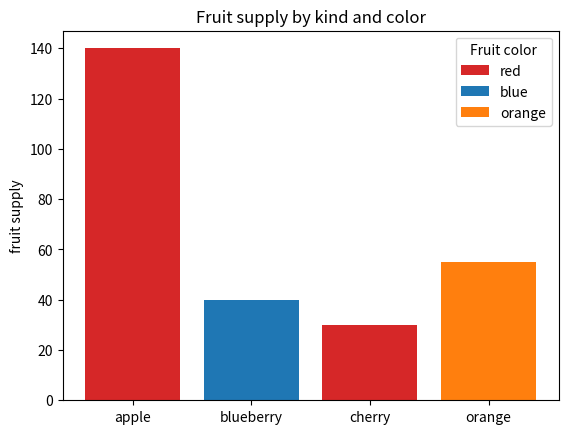
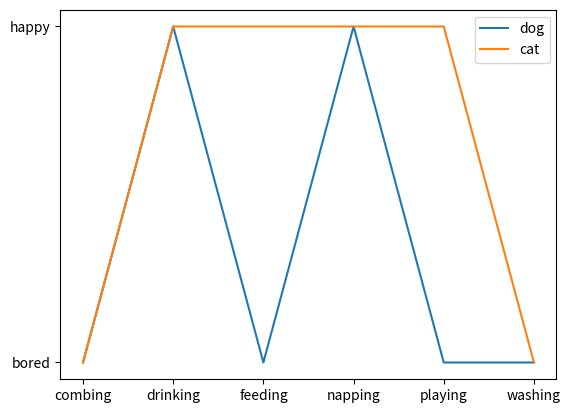

Recreate these plots in Python, in order.
import matplotlib.pyplot as plt

fig, ax = plt.subplots()

fruits = ['apple', 'blueberry', 'cherry', 'orange']
counts = [140, 40, 30, 55]
bar_labels = ['red', 'blue', '_red', 'orange']
bar_colors = ['tab:red', 'tab:blue', 'tab:red', 'tab:orange']

ax.bar(fruits, counts, label=bar_labels, color=bar_colors)

ax.set_ylabel('fruit supply')
ax.set_title('Fruit supply by kind and color')
ax.legend(title='Fruit color')

plt.savefig('bars.png', bbox_inches='tight')

cat = ["bored", "happy", "happy", "happy", "happy", "bored"]
dog = ["bored", "happy", "bored", "happy", "bored", "bored"]
activity = ["combing", "drinking", "feeding", "napping", "playing", "washing"]

fig, ax = plt.subplots()
ax.plot(activity, dog, label="dog")
ax.plot(activity, cat, label="cat")
ax.legend()

plt.savefig('lines.png', bbox_inches='tight')